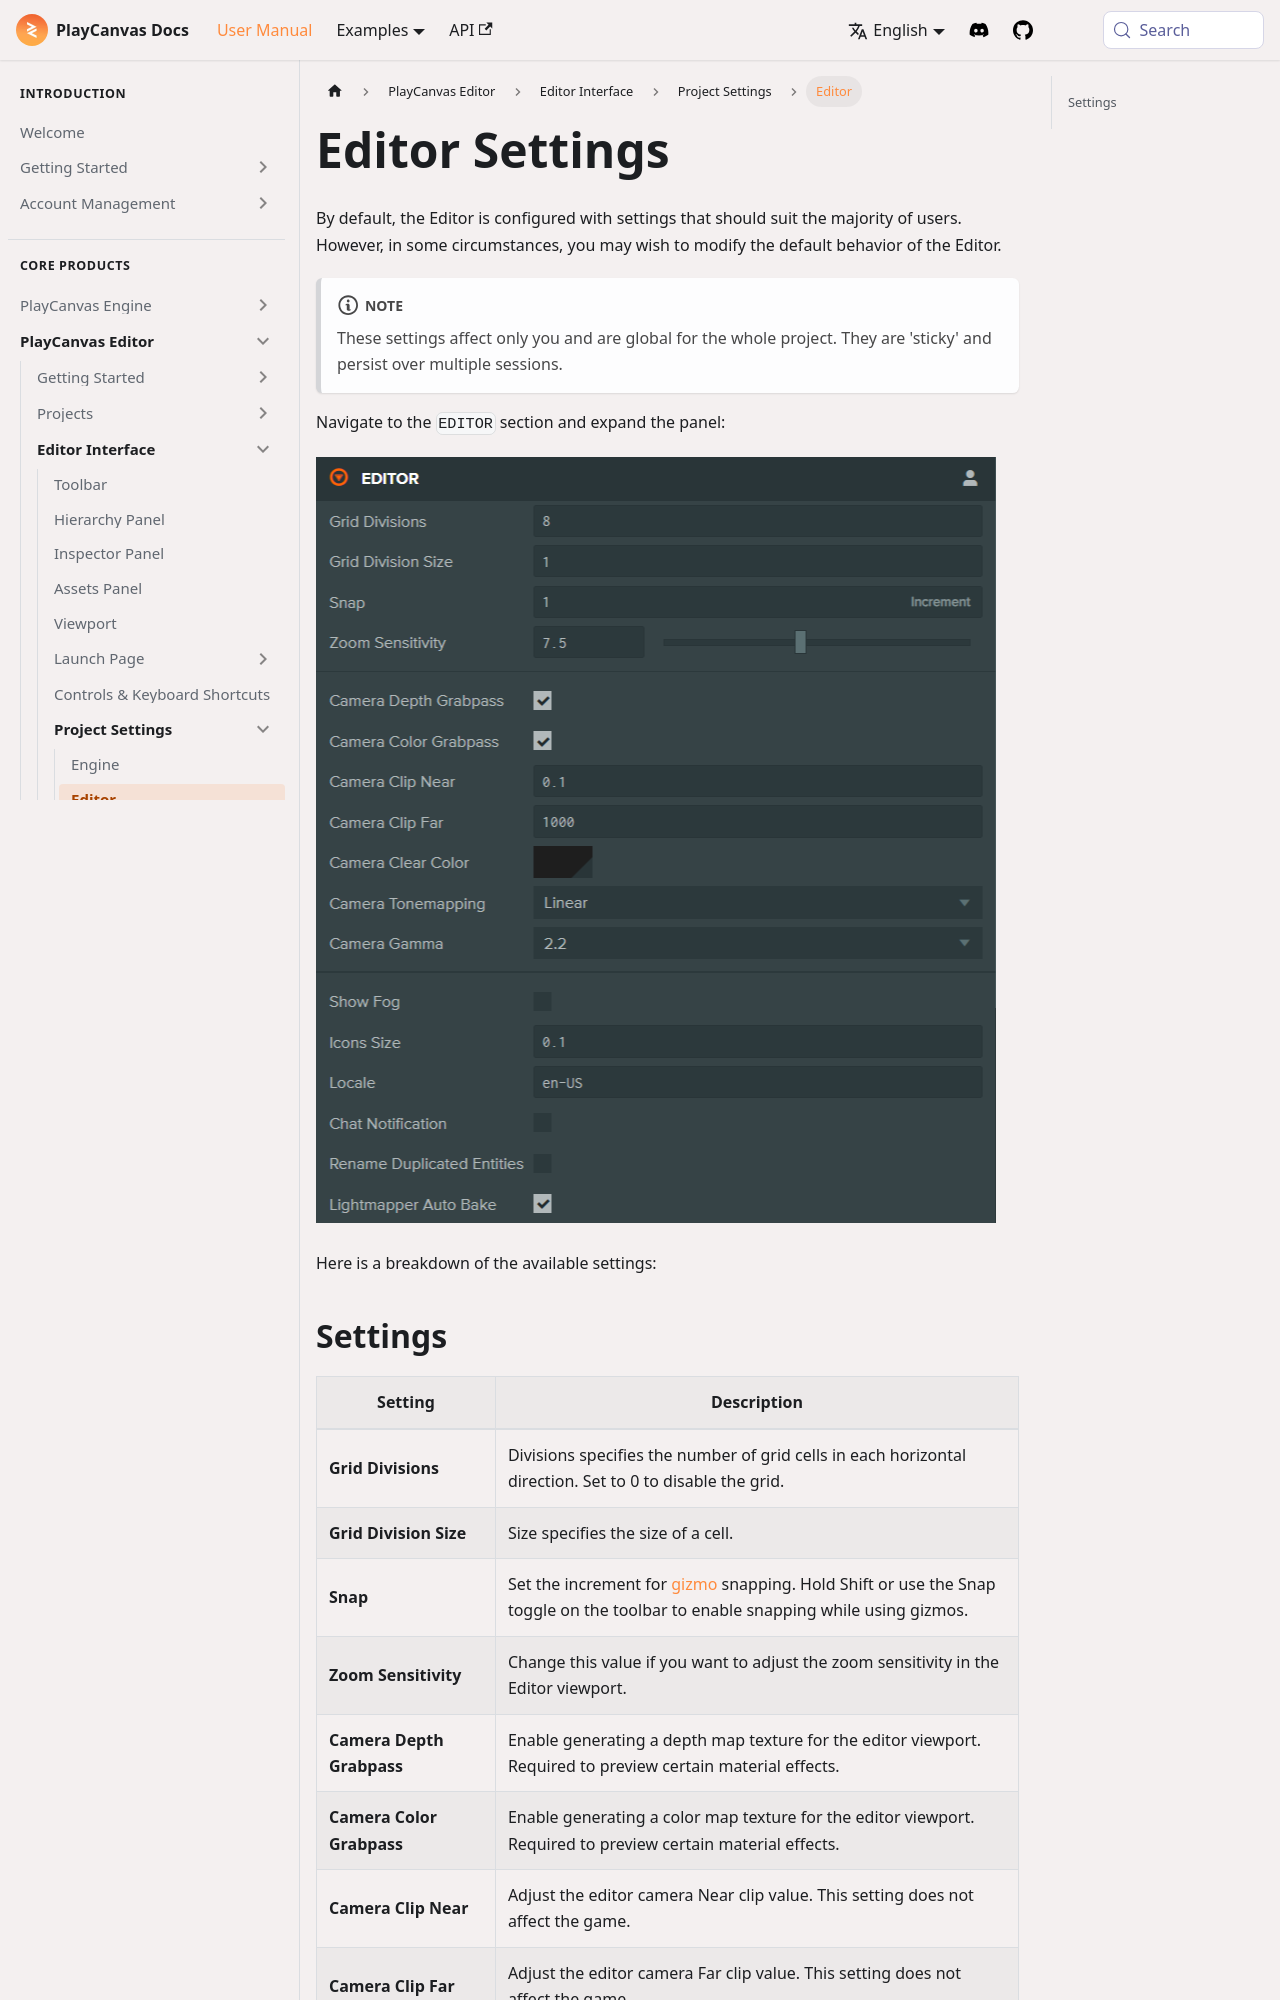

repository: playcanvas/developer-site · page: user-manual/editor/interface/settings/editor/index.html · generator: docusaurus

---
title: Editor Settings
description: Personal editor preference panels for grid snap zoom grab passes preview clip gamma tonemap fog icons locale chat alerts duplicates and lightmapper auto rebake.
sidebar_label: Editor
---

By default, the Editor is configured with settings that should suit the majority of users. However, in some circumstances, you may wish to modify the default behavior of the Editor.

:::note

These settings affect only you and are global for the whole project. They are 'sticky' and persist over multiple sessions.

:::

Navigate to the `EDITOR` section and expand the panel:

![Editor Settings](/img/user-manual/editor/interface/settings/editor.webp)

Here is a breakdown of the available settings:
